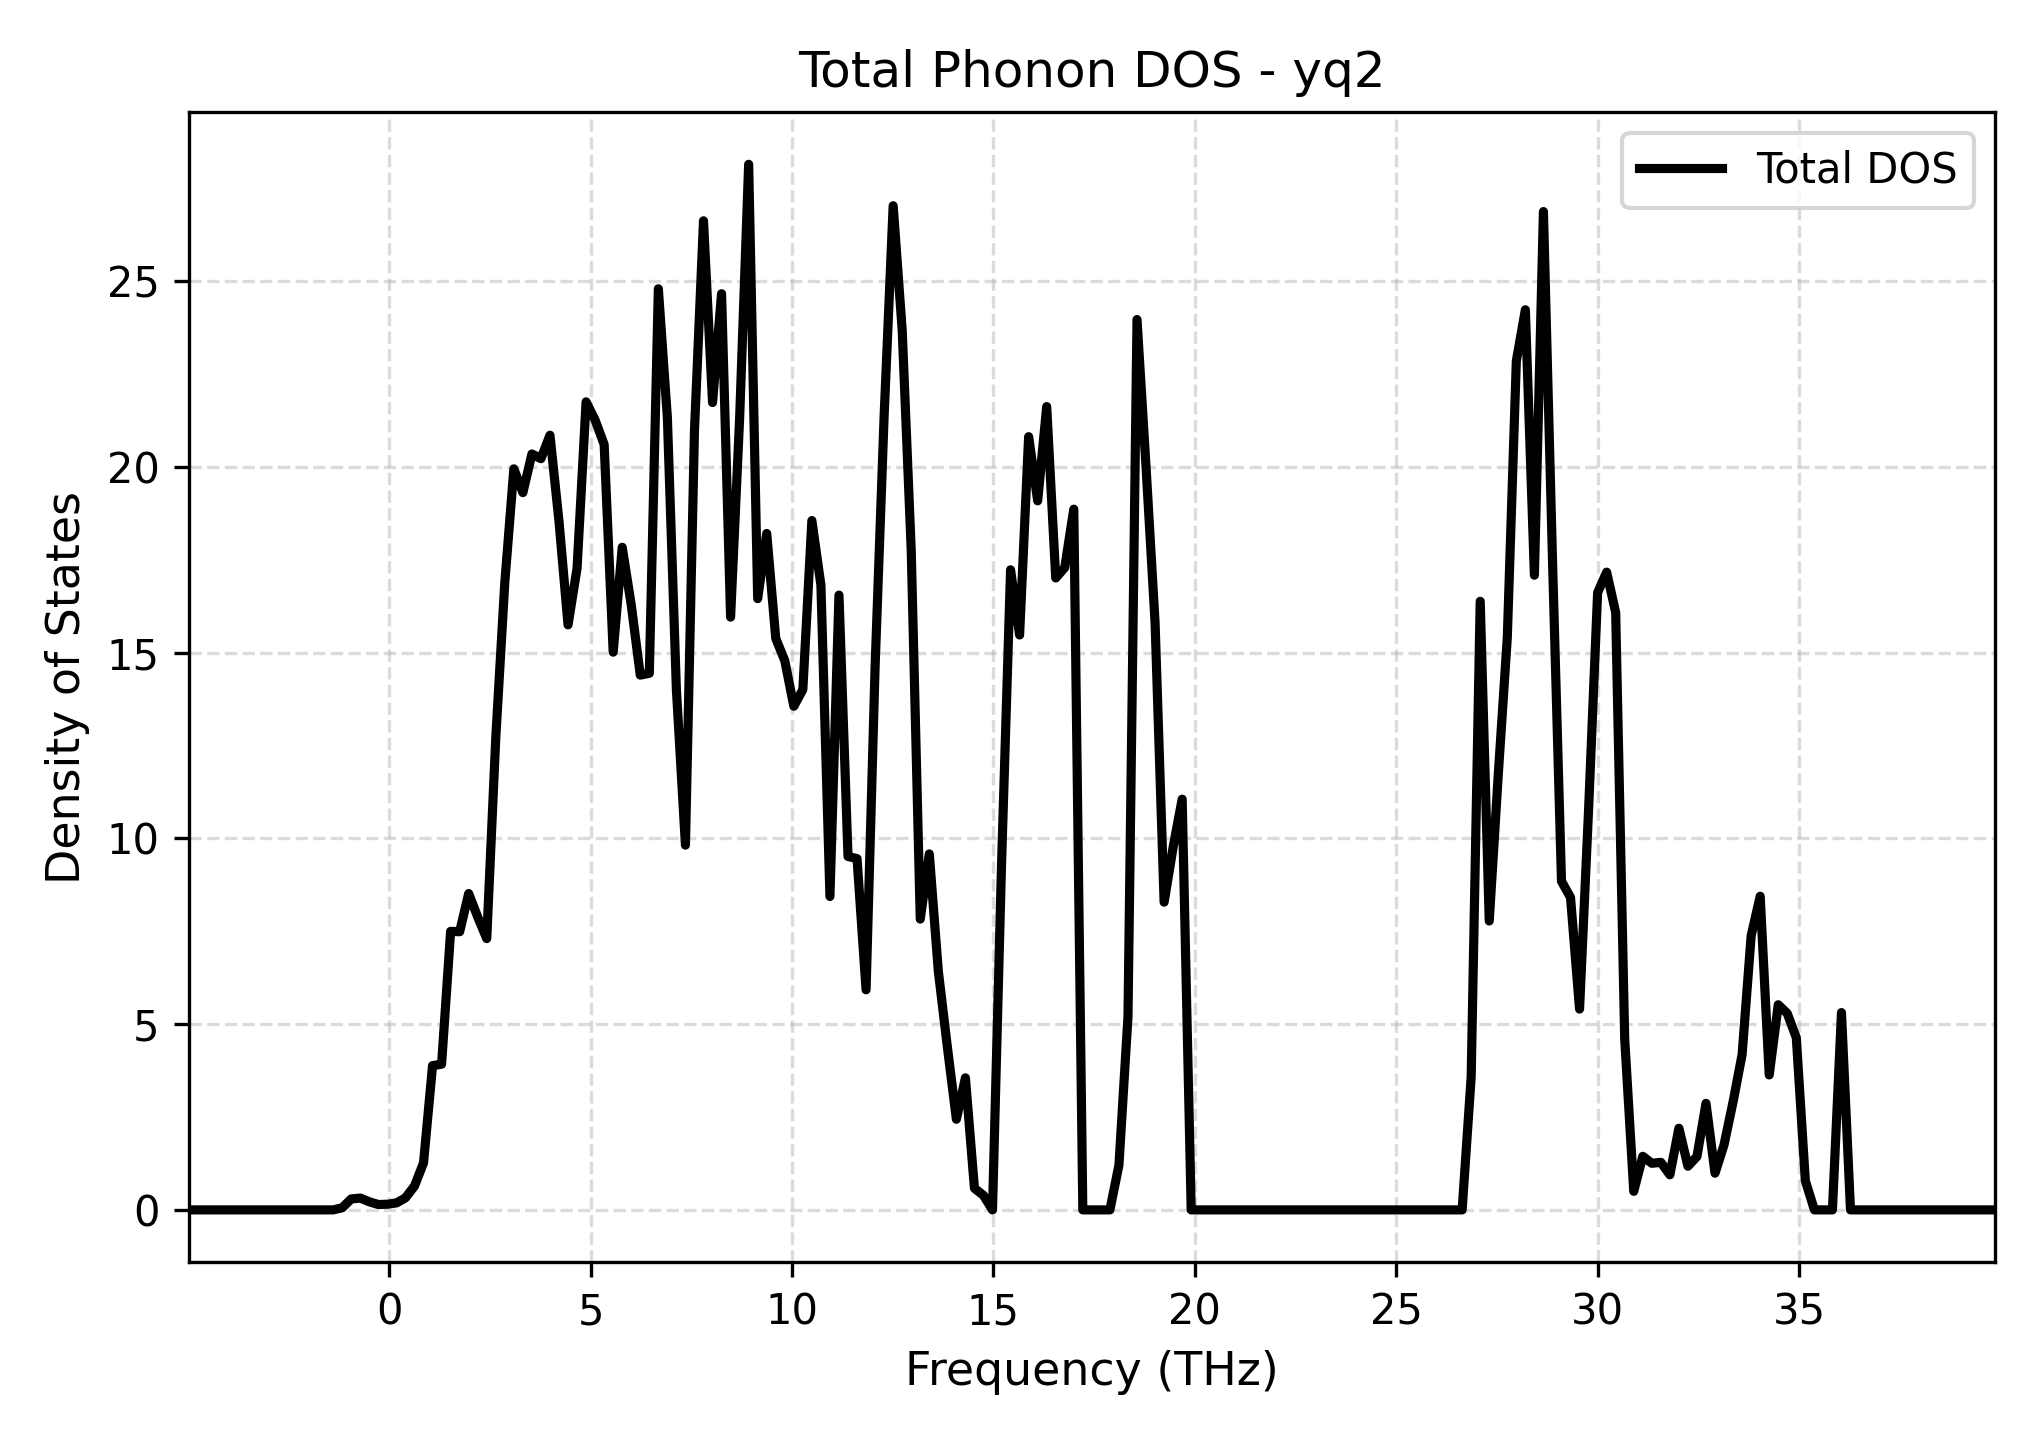

The data file committed next to this chart (first rows):
Frequency_THz, Total_DOS
-4.98, 0.0
-4.756, 0.0
-4.531, 0.0
-4.307, 0.0
-4.083, 0.0
-3.859, 0.0
-3.634, 0.0
-3.41, 0.0
-3.186, 0.0
-2.962, 0.0
-2.737, 0.0
-2.513, 0.0
-2.289, 0.0
-2.065, 0.0
-1.84, 0.0
-1.616, 0.0
-1.392, 0.0
-1.168, 0.05841
-0.9434, 0.2952
-0.7192, 0.3177
-0.4949, 0.217
-0.2707, 0.1443
-0.04644, 0.1524
0.1778, 0.1875
0.4021, 0.3244
0.6263, 0.6429
0.8505, 1.265
1.075, 3.883
1.299, 3.921
1.523, 7.496
1.748, 7.486
1.972, 8.513
2.196, 7.882
2.42, 7.301
2.645, 12.71
2.869, 16.89
3.093, 19.94
3.317, 19.3
3.541, 20.34
3.766, 20.22
3.99, 20.85
4.214, 18.53
4.438, 15.75
4.663, 17.27
4.887, 21.75
5.111, 21.26
5.335, 20.6
5.56, 15.01
5.784, 17.83
6.008, 16.28
6.232, 14.39
6.457, 14.44
6.681, 24.79
6.905, 21.32
7.129, 13.99
7.354, 9.818
7.578, 20.97
7.802, 26.62
8.026, 21.73
8.251, 24.66
... 141 more rows
